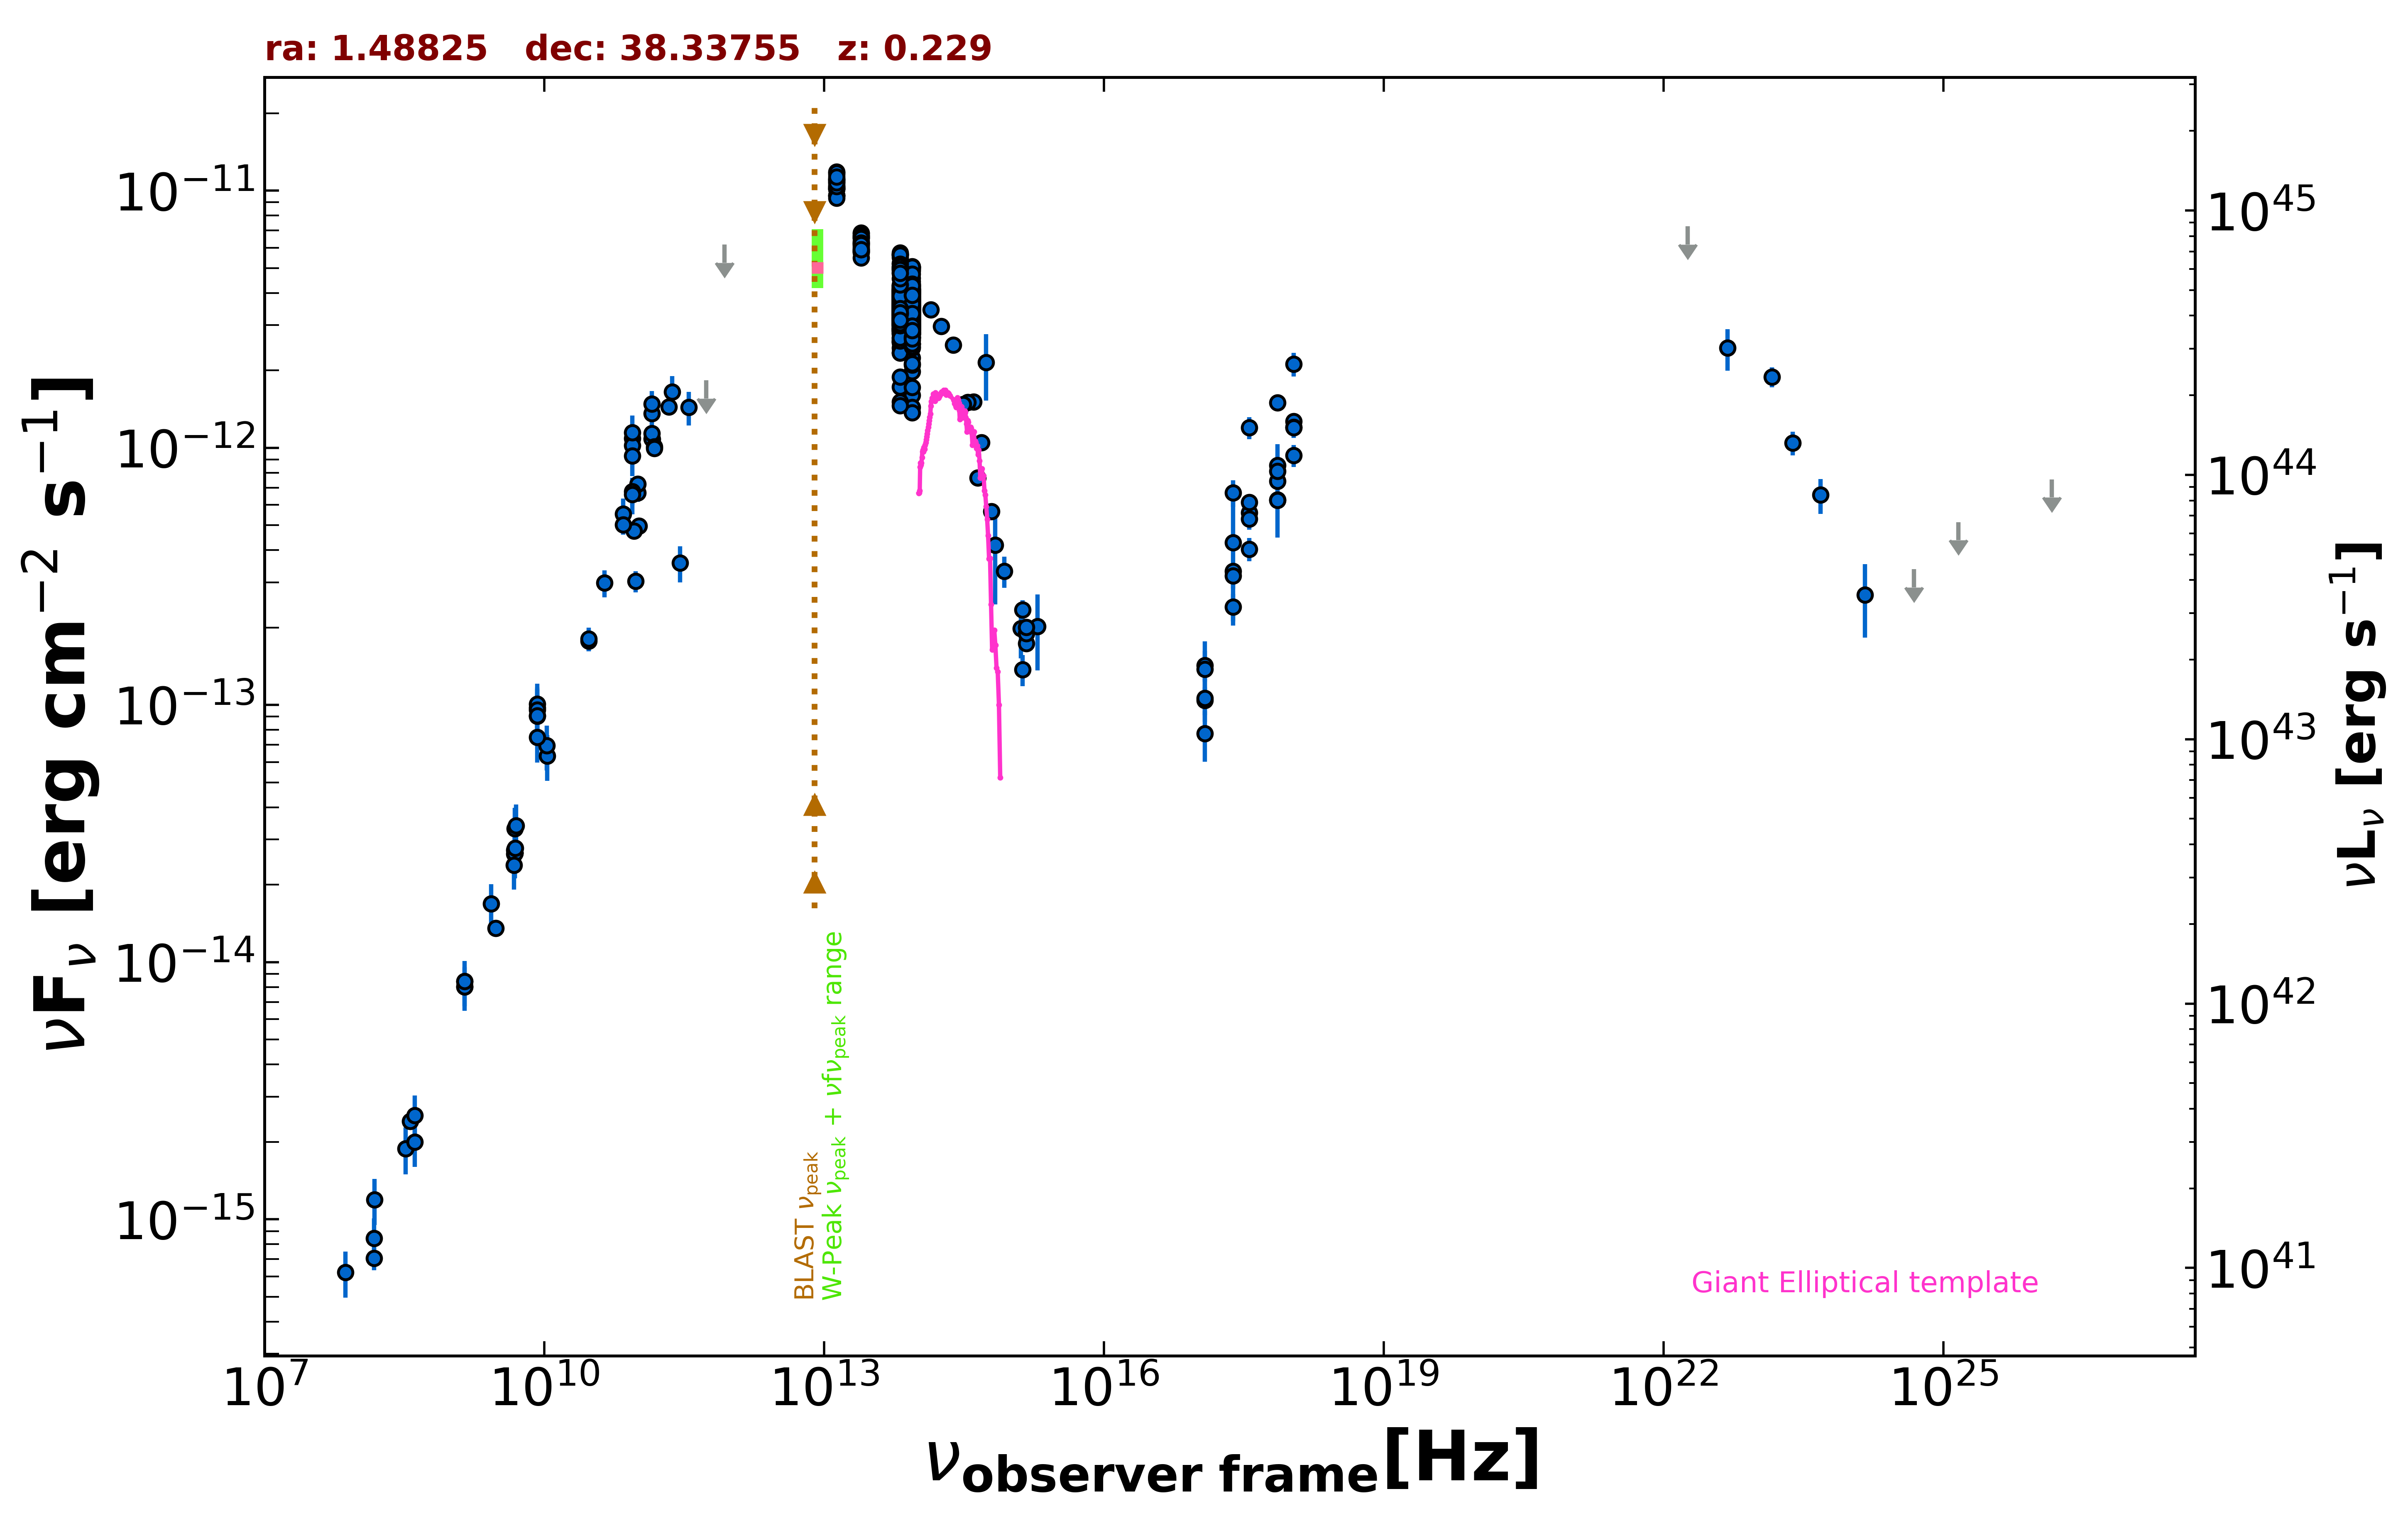

The table this chart was drawn from, first rows:
freq., flux, err_flux, MJD_start, MJD_end, flag, catalog, reference
1.400e+09, 8.011e-15, 2.410e-16, 55000, 55000, , NVSS, Condon et al. 1998  AJ  115  1693
3.000e+09, 1.353e-14, 1.500e-17, 55000, 55000, , VLASSQL, Gordon et al. 2021  ApJS  255  30
2.418e+17, 4.272e-13, 2.239e-13, 55000, 55000, , XMMSL2, Saxton et al. 2008  A&A  480  611
7.253e+17, 7.404e-13, 2.937e-13, 55000, 55000, , XMMSL2, Saxton et al. 2008  A&A  480  611
2.418e+17, 3.317e-13, 2.240e-14, 54249, 54890, , 1OUSX, Giommi et al. in preparation
1.209e+17, 1.041e-13, 1.292e-14, 54249, 54890, , 1OUSX, Giommi et al. in preparation
3.627e+17, 5.593e-13, 3.180e-14, 54249, 54890, , 1OUSX, Giommi et al. in preparation
7.253e+17, 8.527e-13, 3.230e-14, 54249, 54890, , 1OUSX, Giommi et al. in preparation
1.088e+18, 1.266e-12, 6.800e-14, 54249, 54890, , 1OUSX, Giommi et al. in preparation
7.253e+17, 6.274e-13, 2.395e-14, 55000, 55000, , 2SXPS, Evans et al. 2020  ApJS  247  54
1.209e+17, 1.425e-13, 1.945e-14, 55000, 55000, , 2SXPS, Evans et al. 2020  ApJS  247  54
3.627e+17, 6.131e-13, 3.645e-14, 55000, 55000, , 2SXPS, Evans et al. 2020  ApJS  247  54
1.088e+18, 1.204e-12, 6.700e-14, 55000, 55000, , 2SXPS, Evans et al. 2020  ApJS  247  54
1.500e+08, 7.044e-16, 7.070e-17, 55000, 55000, , TGSS150, Intema et al. 2017  A&A  598  A781
8.400e+09, 9.052e-14, 0.000e+00, 55000, 55000, , CRATES, Healey et al. 2007  ApJS  171  61
4.800e+09, 2.726e-14, 2.400e-15, 55000, 55000, , GB6, Gregory et al. 1996  ApJS  103  427
4.800e+09, 2.635e-14, 3.265e-15, 55000, 55000, , GB87, Gregory et al. 1992  VizieR  VIII/14/j20…
4.850e+09, 2.653e-14, 0.000e+00, 55000, 55000, , NORTH20, White and Becker  1992  ApJS  79  331
1.400e+09, 8.414e-15, 0.000e+00, 55000, 55000, , NORTH20, White and Becker  1992  ApJS  79  331
3.650e+08, 2.409e-15, 0.000e+00, 55000, 55000, , NORTH20, White and Becker  1992  ApJS  79  331
1.035e+11, 4.968e-13, 2.065e-14, 56656, 56656, , ALMA, Bonato et al. 2019  MNRAS  485  1188
9.146e+10, 4.756e-13, 1.830e-14, 56656, 56656, , ALMA, Bonato et al. 2019  MNRAS  485  1188
2.850e+11, 3.562e-13, 5.700e-14, 57142, 57142, , ALMA, Bonato et al. 2019  MNRAS  485  1188
9.506e+10, 3.023e-13, 2.850e-14, 57142, 57142, , ALMA, Bonato et al. 2019  MNRAS  485  1188
1.000e+11, 6.695e-13, 5.260e-14, 55000, 55000, , PCCS2100, GHz The Planck Collaboration 2018  A&A  …
3.000e+10, 1.770e-13, 1.555e-14, 55000, 55000, , PCCS2, 30 GHz The Planck Collaboration 2018  A&…
7.000e+10, 5.536e-13, 8.190e-14, 55000, 55000, , PCCS2, 70 GHz The Planck Collaboration 2018  A&…
3.000e+10, 1.806e-13, 1.875e-14, 55000, 55000, , PCNT, The Planck Collaboration 2018  A&A  619 …
4.400e+10, 2.980e-13, 3.590e-14, 55000, 55000, , PCNT, The Planck Collaboration 2018  A&A  619 …
7.000e+10, 5.020e-13, 4.295e-14, 55000, 55000, , PCNT, The Planck Collaboration 2018  A&A  619 …
1.000e+11, 7.239e-13, 3.670e-14, 55000, 55000, , PCNT, The Planck Collaboration 2018  A&A  619 …
1.430e+11, 1.080e-12, 4.750e-14, 55000, 55000, , PCNT, The Planck Collaboration 2018  A&A  619 …
2.170e+11, 1.443e-12, 8.200e-14, 55000, 55000, , PCNT, The Planck Collaboration 2018  A&A  619 …
3.530e+11, 1.436e-12, 2.155e-13, 55000, 55000, , PCNT, The Planck Collaboration 2018  A&A  619 …
5.450e+11, 1.829e-12, 0.000e+00, 55000, 55000, UL, PCNT, The Planck Collaboration 2018  A&A  619 …
8.570e+11, 6.164e-12, 0.000e+00, 55000, 55000, UL, PCNT, The Planck Collaboration 2018  A&A  619 …
1.389e+14, 3.439e-12, 1.460e-13, 55000, 55000, , 2MASS, Skrutskie et al. 2006  AJ  131  1163
1.804e+14, 2.967e-12, 1.475e-13, 55000, 55000, , 2MASS, Skrutskie et al. 2006  AJ  131  1163
2.427e+14, 2.511e-12, 1.270e-13, 55000, 55000, , 2MASS, Skrutskie et al. 2006  AJ  131  1163
8.817e+13, 3.260e-12, 5.500e-15, 55000, 55000, , UNWISE, Schlafly et al. 2019  ApJS  240  30
6.517e+13, 3.512e-12, 7.500e-15, 55000, 55000, , UNWISE, Schlafly et al. 2019  ApJS  240  30
8.817e+13, 3.733e-12, 8.250e-14, 55000, 55000, , WISE, Wright et al. 2010  AJ  140  1868
6.517e+13, 4.256e-12, 8.250e-14, 55000, 55000, , WISE, Wright et al. 2010  AJ  140  1868
2.498e+13, 6.199e-12, 1.030e-13, 55000, 55000, , WISE, Wright et al. 2010  AJ  140  1868
1.363e+13, 1.053e-11, 2.600e-13, 55000, 55000, , WISE, Wright et al. 2010  AJ  140  1868
8.817e+13, 3.411e-12, 8.150e-14, 56662, 56662, , NEOWISE, Mainzer et al. 2014  ApJ  792  30
6.517e+13, 3.683e-12, 9.850e-14, 56662, 56662, , NEOWISE, Mainzer et al. 2014  ApJ  792  30
8.817e+13, 3.076e-12, 6.500e-14, 56662, 56662, , NEOWISE, Mainzer et al. 2014  ApJ  792  30
6.517e+13, 3.289e-12, 7.250e-14, 56662, 56662, , NEOWISE, Mainzer et al. 2014  ApJ  792  30
8.817e+13, 3.023e-12, 7.200e-14, 56663, 56663, , NEOWISE, Mainzer et al. 2014  ApJ  792  30
6.517e+13, 3.295e-12, 7.900e-14, 56663, 56663, , NEOWISE, Mainzer et al. 2014  ApJ  792  30
8.817e+13, 3.263e-12, 7.500e-14, 56662, 56662, , NEOWISE, Mainzer et al. 2014  ApJ  792  30
6.517e+13, 3.359e-12, 9.600e-14, 56662, 56662, , NEOWISE, Mainzer et al. 2014  ApJ  792  30
8.817e+13, 1.601e-12, 5.000e-14, 56662, 56662, , NEOWISE, Mainzer et al. 2014  ApJ  792  30
6.517e+13, 1.723e-12, 5.550e-14, 56662, 56662, , NEOWISE, Mainzer et al. 2014  ApJ  792  30
8.817e+13, 2.542e-12, 6.300e-14, 56662, 56662, , NEOWISE, Mainzer et al. 2014  ApJ  792  30
6.517e+13, 2.574e-12, 6.400e-14, 56662, 56662, , NEOWISE, Mainzer et al. 2014  ApJ  792  30
8.817e+13, 2.922e-12, 6.150e-14, 56662, 56662, , NEOWISE, Mainzer et al. 2014  ApJ  792  30
6.517e+13, 3.055e-12, 8.150e-14, 56662, 56662, , NEOWISE, Mainzer et al. 2014  ApJ  792  30
8.817e+13, 3.210e-12, 6.800e-14, 56663, 56663, , NEOWISE, Mainzer et al. 2014  ApJ  792  30
... 691 more rows
